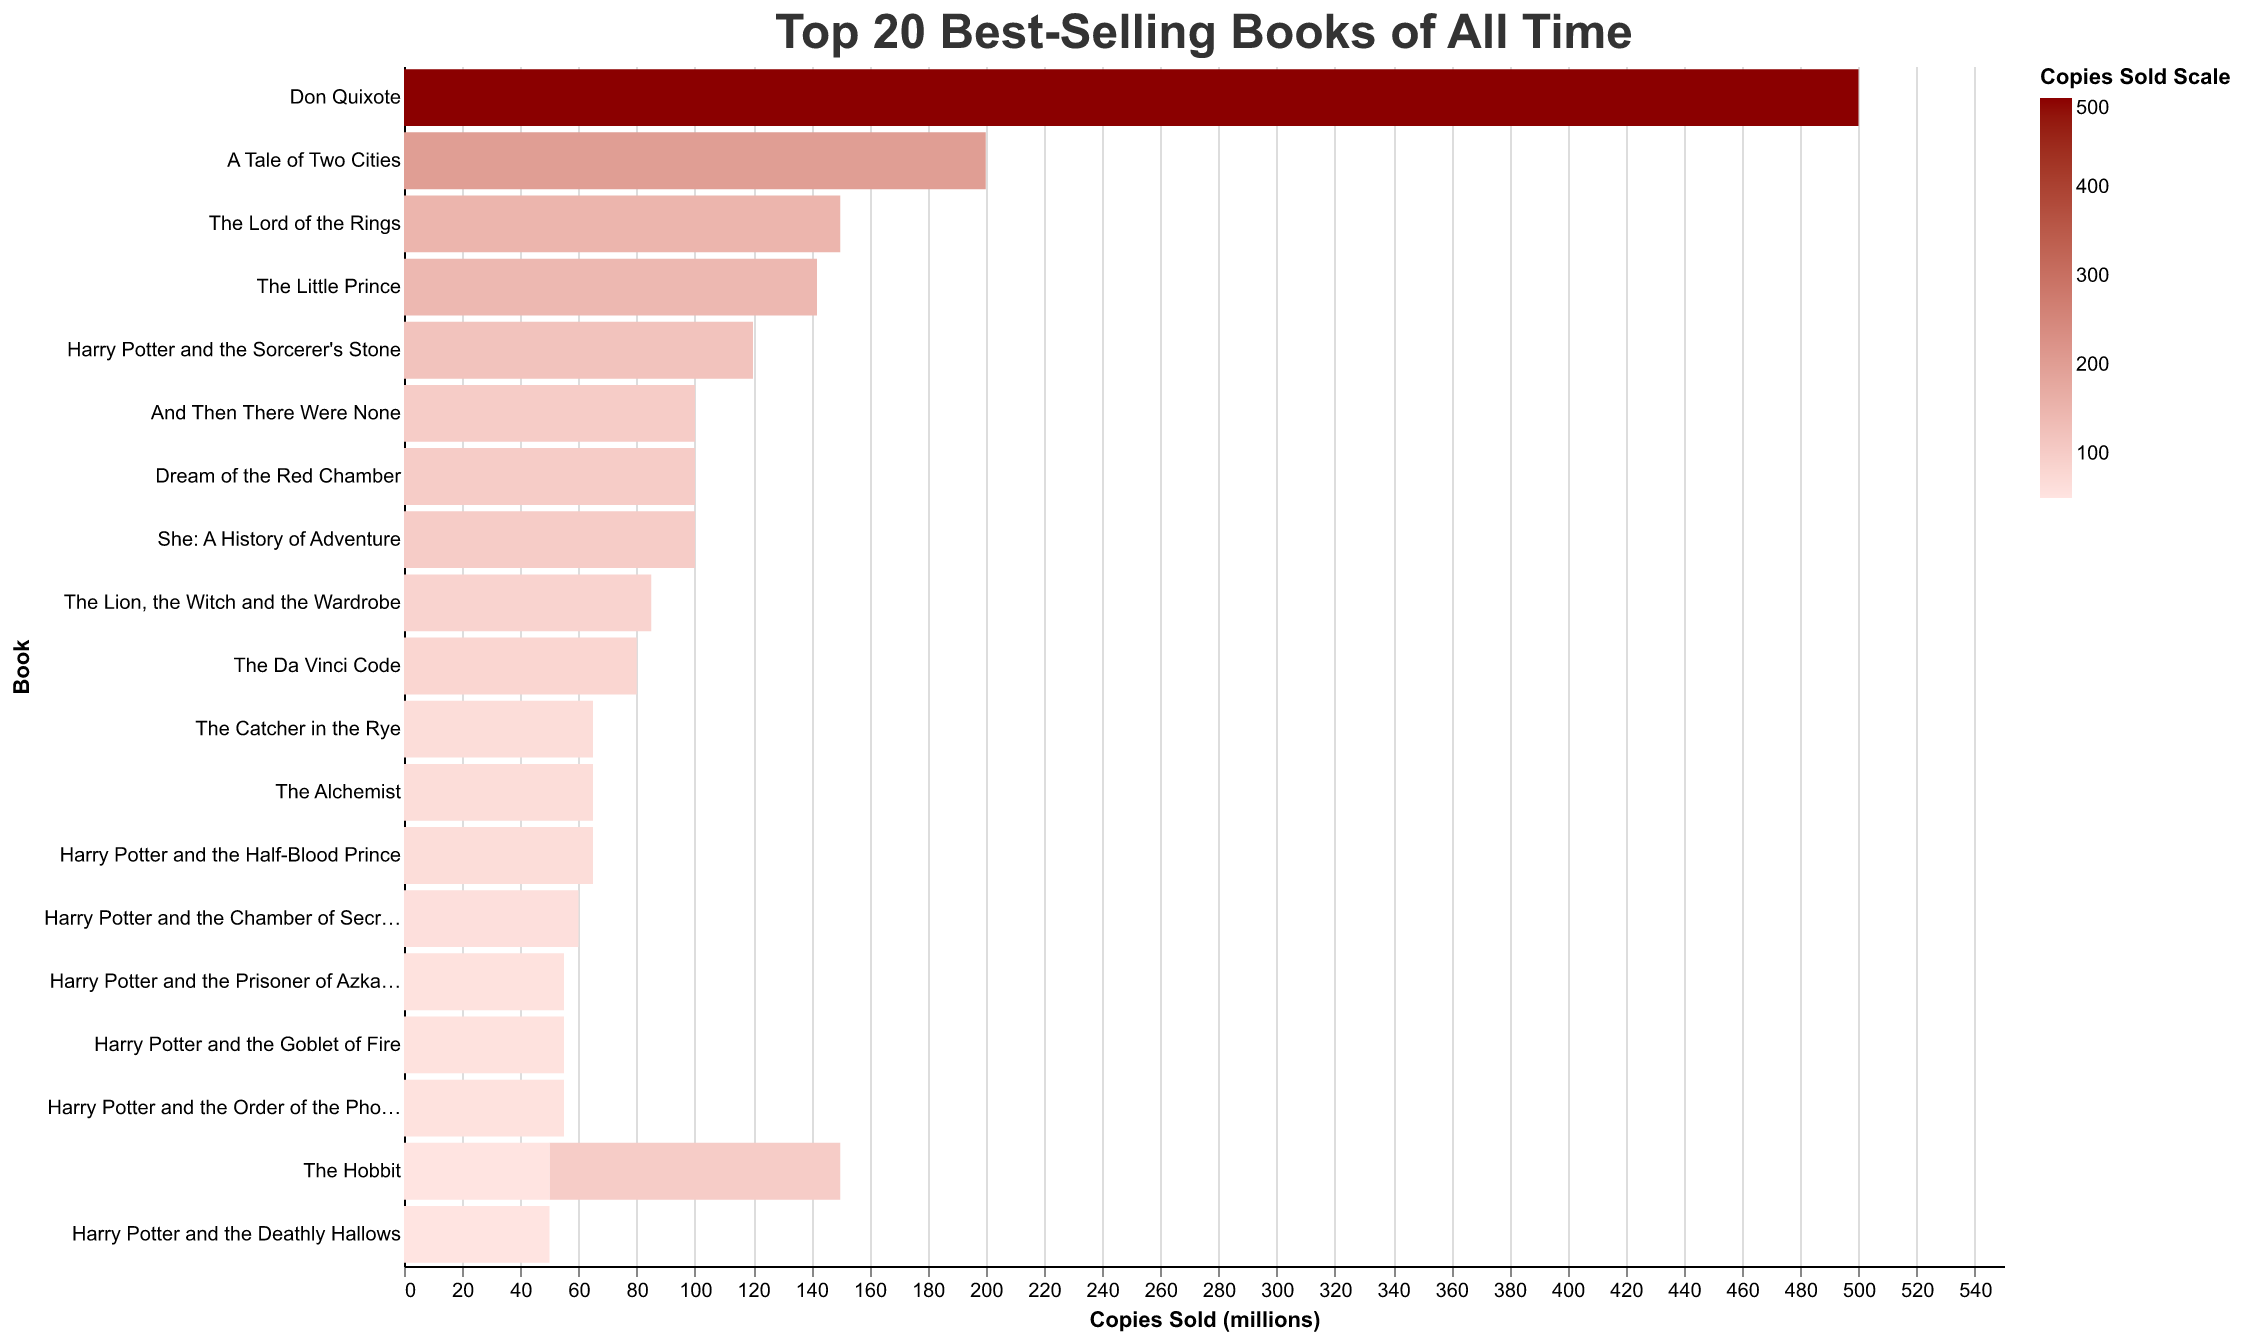

The data file committed next to this chart (first rows):
Book, Copies Sold (millions)
Don Quixote, 500
A Tale of Two Cities, 200
The Lord of the Rings, 150
The Little Prince, 142
Harry Potter and the Sorcerer's Stone, 120
And Then There Were None, 100
Dream of the Red Chamber, 100
The Hobbit, 100
She: A History of Adventure, 100
The Lion, the Witch and the Wardrobe, 85
The Da Vinci Code, 80
The Catcher in the Rye, 65
The Alchemist, 65
Harry Potter and the Half-Blood Prince, 65
Harry Potter and the Chamber of Secrets, 60
Harry Potter and the Prisoner of Azkaban, 55
Harry Potter and the Goblet of Fire, 55
Harry Potter and the Order of the Phoeni…, 55
Harry Potter and the Deathly Hallows, 50
The Hobbit, 50
